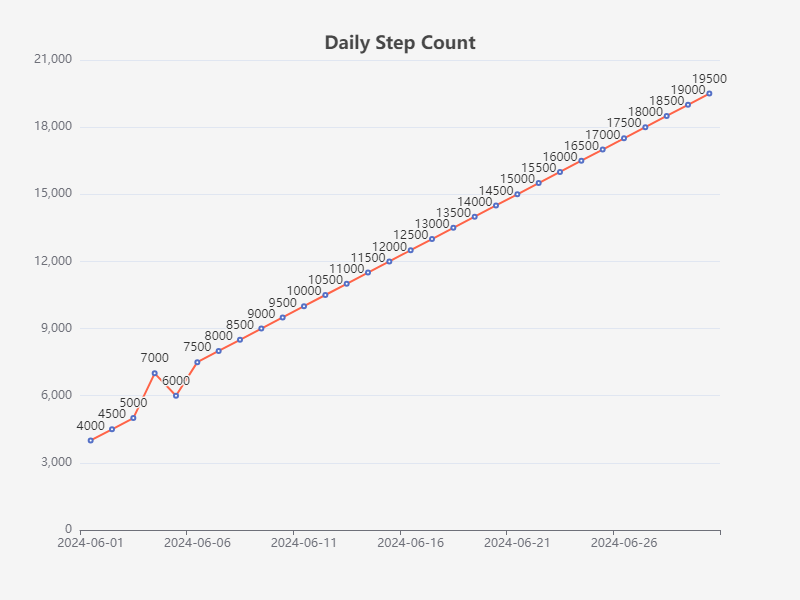

Source data for this figure (header and first rows):
Date, Step Count
2024-06-01, 4000
2024-06-02, 4500
2024-06-03, 5000
2024-06-04, 7000
2024-06-05, 6000
2024-06-06, 7500
2024-06-07, 8000
2024-06-08, 8500
2024-06-09, 9000
2024-06-10, 9500
2024-06-11, 10000
2024-06-12, 10500
2024-06-13, 11000
2024-06-14, 11500
2024-06-15, 12000
2024-06-16, 12500
2024-06-17, 13000
2024-06-18, 13500
2024-06-19, 14000
2024-06-20, 14500
2024-06-21, 15000
2024-06-22, 15500
2024-06-23, 16000
2024-06-24, 16500
2024-06-25, 17000
2024-06-26, 17500
2024-06-27, 18000
2024-06-28, 18500
2024-06-29, 19000
2024-06-30, 19500
